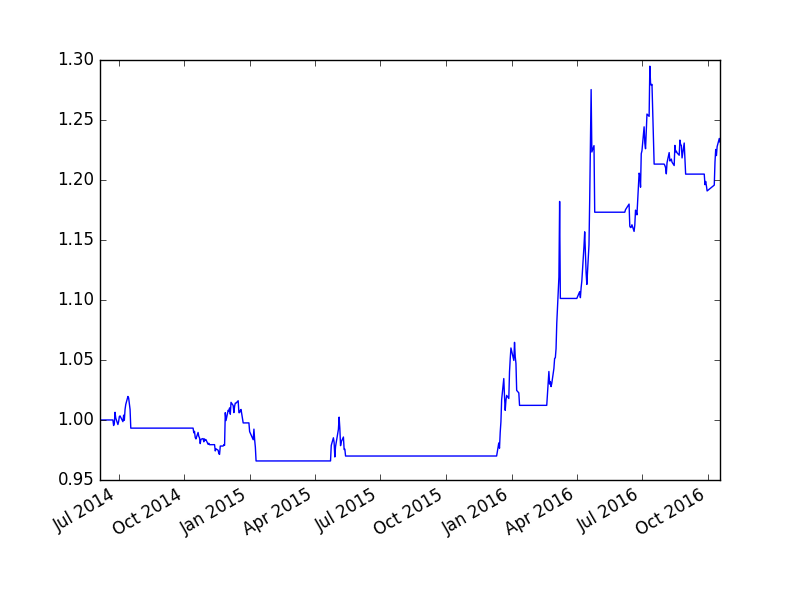

The table this chart was drawn from, first rows:
, cash, float_capital, net_value
2014-06-05, 100000000, 100000000, 1.0
2014-06-06, 100000000, 100000000, 1.0
2014-06-09, 100000000, 100000000, 1.0
2014-06-10, 100000000, 100000000, 1.0
2014-06-11, 100000000, 100000000, 1.0
2014-06-12, 100000000, 100000000, 1.0
2014-06-13, 100000000, 100000000, 1.0
2014-06-16, 100000000, 100000000, 1.0
2014-06-17, 100000000, 100000000, 1.0
2014-06-18, 100000000, 100000000, 1.0
2014-06-19, 100000000, 100000000, 1.0
2014-06-20, 100000000, 100000000, 1.0
2014-06-23, 5057798, 100003798, 1
2014-06-24, 5057798, 99539798, 0.9954
2014-06-25, 5057798, 99713798, 0.9971
2014-06-26, 1761930, 100641930, 1.006
2014-06-27, 1761930, 100161930, 1.002
2014-06-30, 1761930, 99621930, 0.9962
2014-07-01, 1761930, 99861930, 0.9986
2014-07-02, 1761930, 100281930, 1.003
2014-07-03, 1761930, 100341930, 1.003
2014-07-04, 1761930, 100221930, 1.002
2014-07-07, 1761930, 99861930, 0.9986
2014-07-08, 1761930, 100401930, 1.004
2014-07-09, 1761930, 99981930, 0.9998
2014-07-10, 1761930, 100881930, 1.009
2014-07-11, 1761930, 101301930, 1.013
2014-07-14, 1761930, 101961930, 1.02
2014-07-15, 1761930, 101841930, 1.018
2014-07-16, 1761930, 101361930, 1.014
2014-07-17, 1761930, 100881930, 1.009
2014-07-18, 99321930, 99321930, 0.9932
2014-07-21, 99321930, 99321930, 0.9932
2014-07-22, 99321930, 99321930, 0.9932
2014-07-23, 99321930, 99321930, 0.9932
2014-07-24, 99321930, 99321930, 0.9932
2014-07-25, 99321930, 99321930, 0.9932
2014-07-28, 99321930, 99321930, 0.9932
2014-07-29, 99321930, 99321930, 0.9932
2014-07-30, 99321930, 99321930, 0.9932
2014-07-31, 99321930, 99321930, 0.9932
2014-08-01, 99321930, 99321930, 0.9932
2014-08-04, 99321930, 99321930, 0.9932
2014-08-05, 99321930, 99321930, 0.9932
2014-08-06, 99321930, 99321930, 0.9932
2014-08-07, 99321930, 99321930, 0.9932
2014-08-08, 99321930, 99321930, 0.9932
2014-08-11, 99321930, 99321930, 0.9932
2014-08-12, 99321930, 99321930, 0.9932
2014-08-13, 99321930, 99321930, 0.9932
2014-08-14, 99321930, 99321930, 0.9932
2014-08-15, 99321930, 99321930, 0.9932
2014-08-18, 99321930, 99321930, 0.9932
2014-08-19, 99321930, 99321930, 0.9932
2014-08-20, 99321930, 99321930, 0.9932
2014-08-21, 99321930, 99321930, 0.9932
2014-08-22, 99321930, 99321930, 0.9932
2014-08-25, 99321930, 99321930, 0.9932
2014-08-26, 99321930, 99321930, 0.9932
2014-08-27, 99321930, 99321930, 0.9932
... 519 more rows
